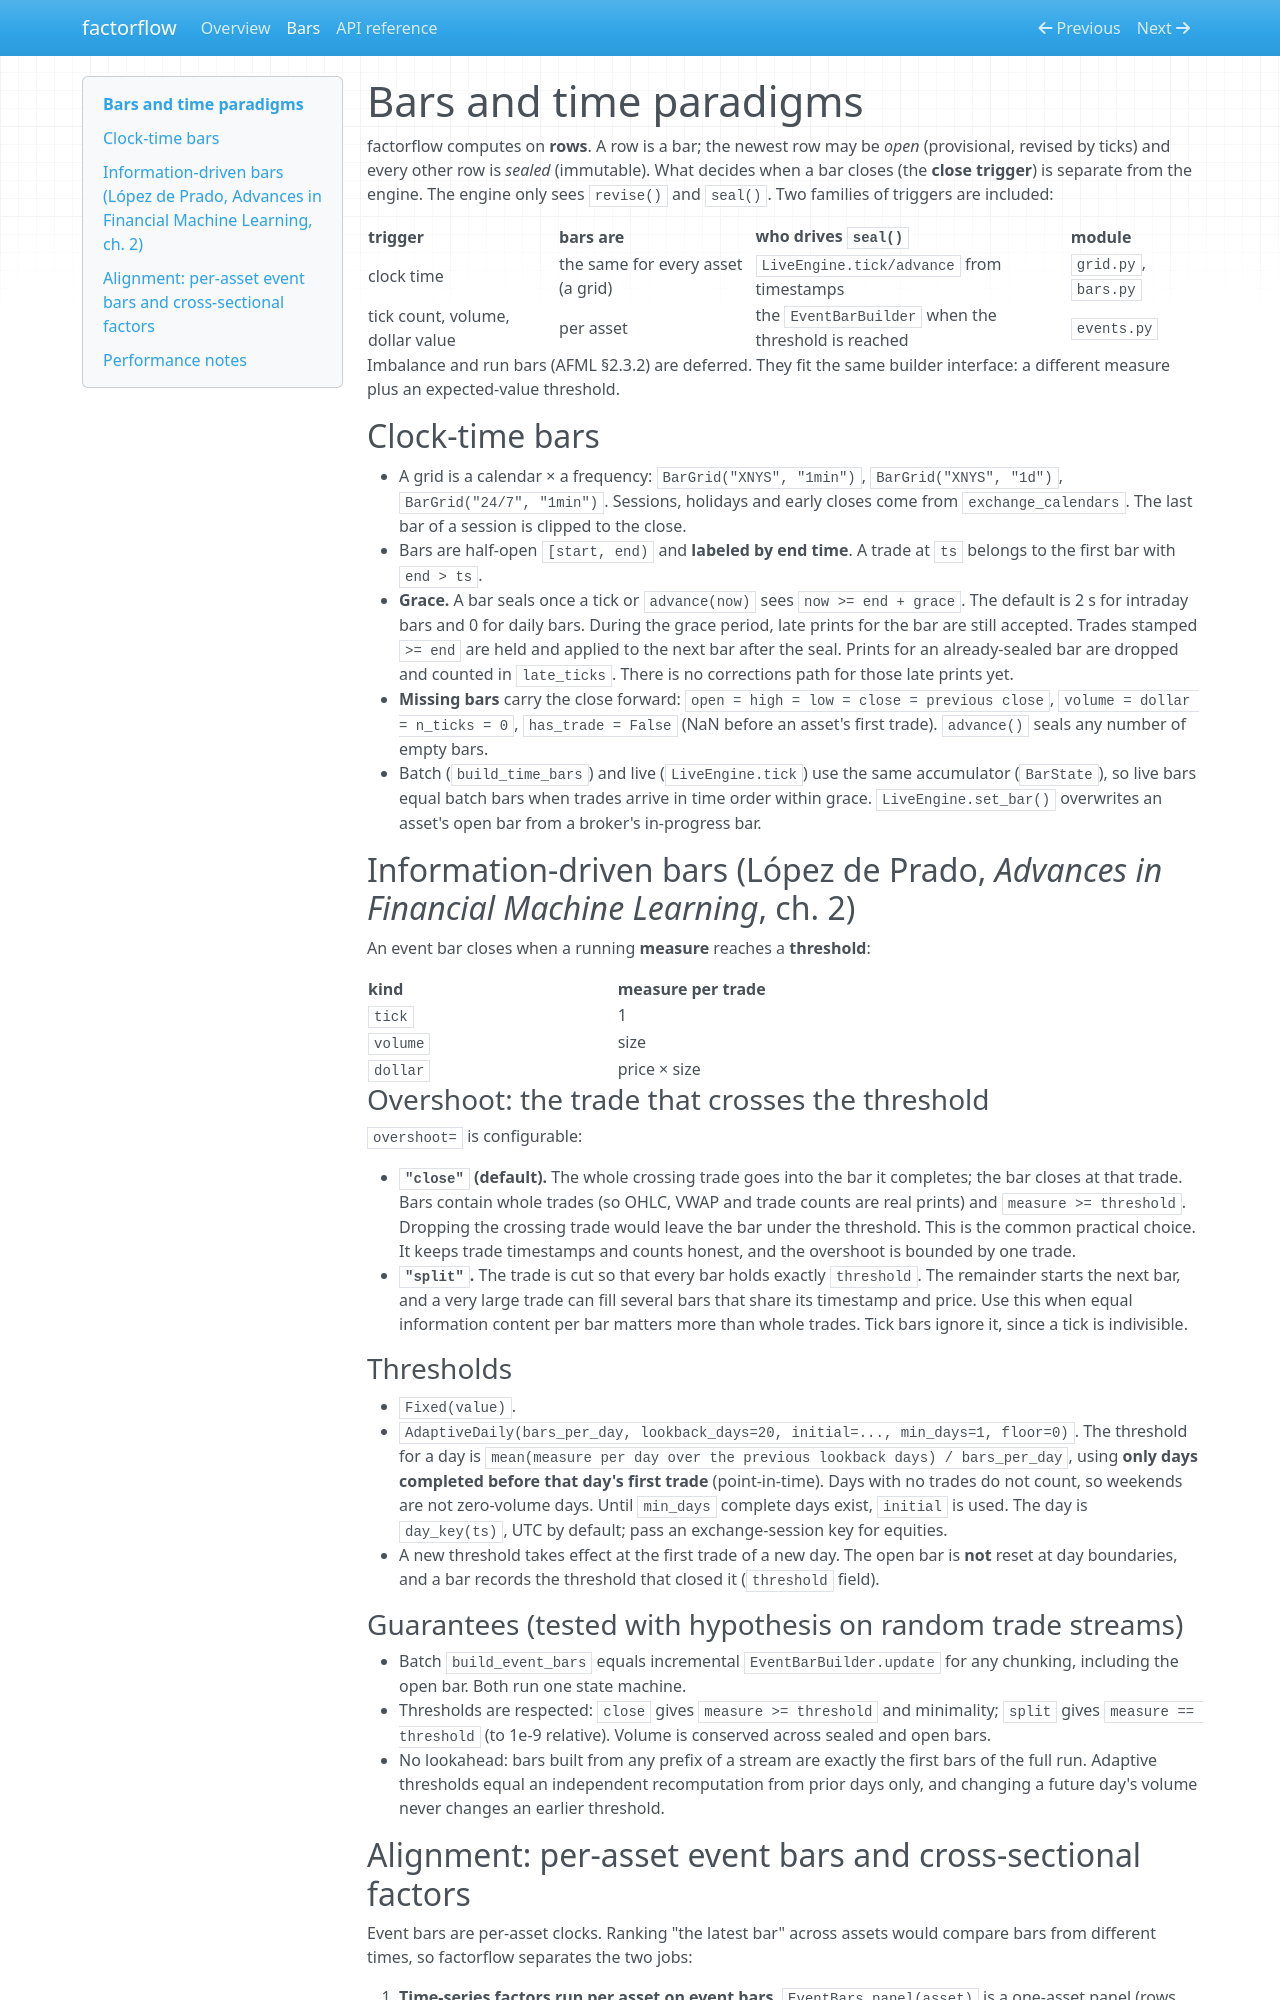

repository: humdings/factorflow · page: BARS/index.html · generator: mkdocs

# Bars and time paradigms

factorflow computes on **rows**. A row is a bar; the newest row may be *open* (provisional,
revised by ticks) and every other row is *sealed* (immutable). What decides when a bar closes
(the **close trigger**) is separate from the engine. The engine only sees `revise()` and
`seal()`. Two families of triggers are included:

| trigger | bars are | who drives `seal()` | module |
|---|---|---|---|
| clock time | the same for every asset (a grid) | `LiveEngine.tick/advance` from timestamps | `grid.py`, `bars.py` |
| tick count, volume, dollar value | per asset | the `EventBarBuilder` when the threshold is reached | `events.py` |

Imbalance and run bars (AFML §2.3.2) are deferred. They fit the same builder interface: a
different measure plus an expected-value threshold.

## Clock-time bars

* A grid is a calendar × a frequency: `BarGrid("XNYS", "1min")`, `BarGrid("XNYS", "1d")`,
  `BarGrid("24/7", "1min")`. Sessions, holidays and early closes come from `exchange_calendars`.
  The last bar of a session is clipped to the close.
* Bars are half-open `[start, end)` and **labeled by end time**. A trade at `ts` belongs to the
  first bar with `end > ts`.
* **Grace.** A bar seals once a tick or `advance(now)` sees `now >= end + grace`. The default is
  2 s for intraday bars and 0 for daily bars. During the grace period, late prints for the
  bar are still accepted. Trades stamped `>= end` are held and applied to the next bar after
  the seal. Prints for an already-sealed bar are dropped and counted in `late_ticks`.
  There is no corrections path for those late prints yet.
* **Missing bars** carry the close forward: `open = high = low = close = previous close`,
  `volume = dollar = n_ticks = 0`, `has_trade = False` (NaN before an asset's first trade).
  `advance()` seals any number of empty bars.
* Batch (`build_time_bars`) and live (`LiveEngine.tick`) use the same accumulator
  (`BarState`), so live bars equal batch bars when trades arrive in time order within grace.
  `LiveEngine.set_bar()` overwrites an asset's open bar from a broker's in-progress bar.

## Information-driven bars (López de Prado, *Advances in Financial Machine Learning*, ch. 2)

An event bar closes when a running **measure** reaches a **threshold**:

| kind | measure per trade |
|---|---|
| `tick` | 1 |
| `volume` | size |
| `dollar` | price × size |

### Overshoot: the trade that crosses the threshold

`overshoot=` is configurable:

* **`"close"` (default).** The whole crossing trade goes into the bar it completes; the bar
  closes at that trade. Bars contain whole trades (so OHLC, VWAP and trade counts are real
  prints) and `measure >= threshold`. Dropping the crossing trade would leave the bar under
  the threshold. This is the common practical choice. It keeps trade timestamps and counts
  honest, and the overshoot is bounded by one trade.
* **`"split"`.** The trade is cut so that every bar holds exactly `threshold`. The remainder
  starts the next bar, and a very large trade can fill several bars that share its timestamp
  and price. Use this when equal information content per bar matters more than whole trades.
  Tick bars ignore it, since a tick is indivisible.

### Thresholds

* `Fixed(value)`.
* `AdaptiveDaily(bars_per_day, lookback_days=20, initial=..., min_days=1, floor=0)`. The
  threshold for a day is `mean(measure per day over the previous lookback days) / bars_per_day`,
  using **only days completed before that day's first trade** (point-in-time). Days with no
  trades do not count, so weekends are not zero-volume days. Until `min_days` complete days
  exist, `initial` is used. The day is `day_key(ts)`, UTC by default; pass an exchange-session
  key for equities.
* A new threshold takes effect at the first trade of a new day. The open bar is **not** reset
  at day boundaries, and a bar records the threshold that closed it (`threshold` field).

### Guarantees (tested with hypothesis on random trade streams)

* Batch `build_event_bars` equals incremental `EventBarBuilder.update` for any chunking,
  including the open bar. Both run one state machine.
* Thresholds are respected: `close` gives `measure >= threshold` and minimality; `split` gives
  `measure == threshold` (to 1e-9 relative). Volume is conserved across sealed and open bars.
* No lookahead: bars built from any prefix of a stream are exactly the first bars of the full
  run. Adaptive thresholds equal an independent recomputation from prior days only, and
  changing a future day's volume never changes an earlier threshold.
